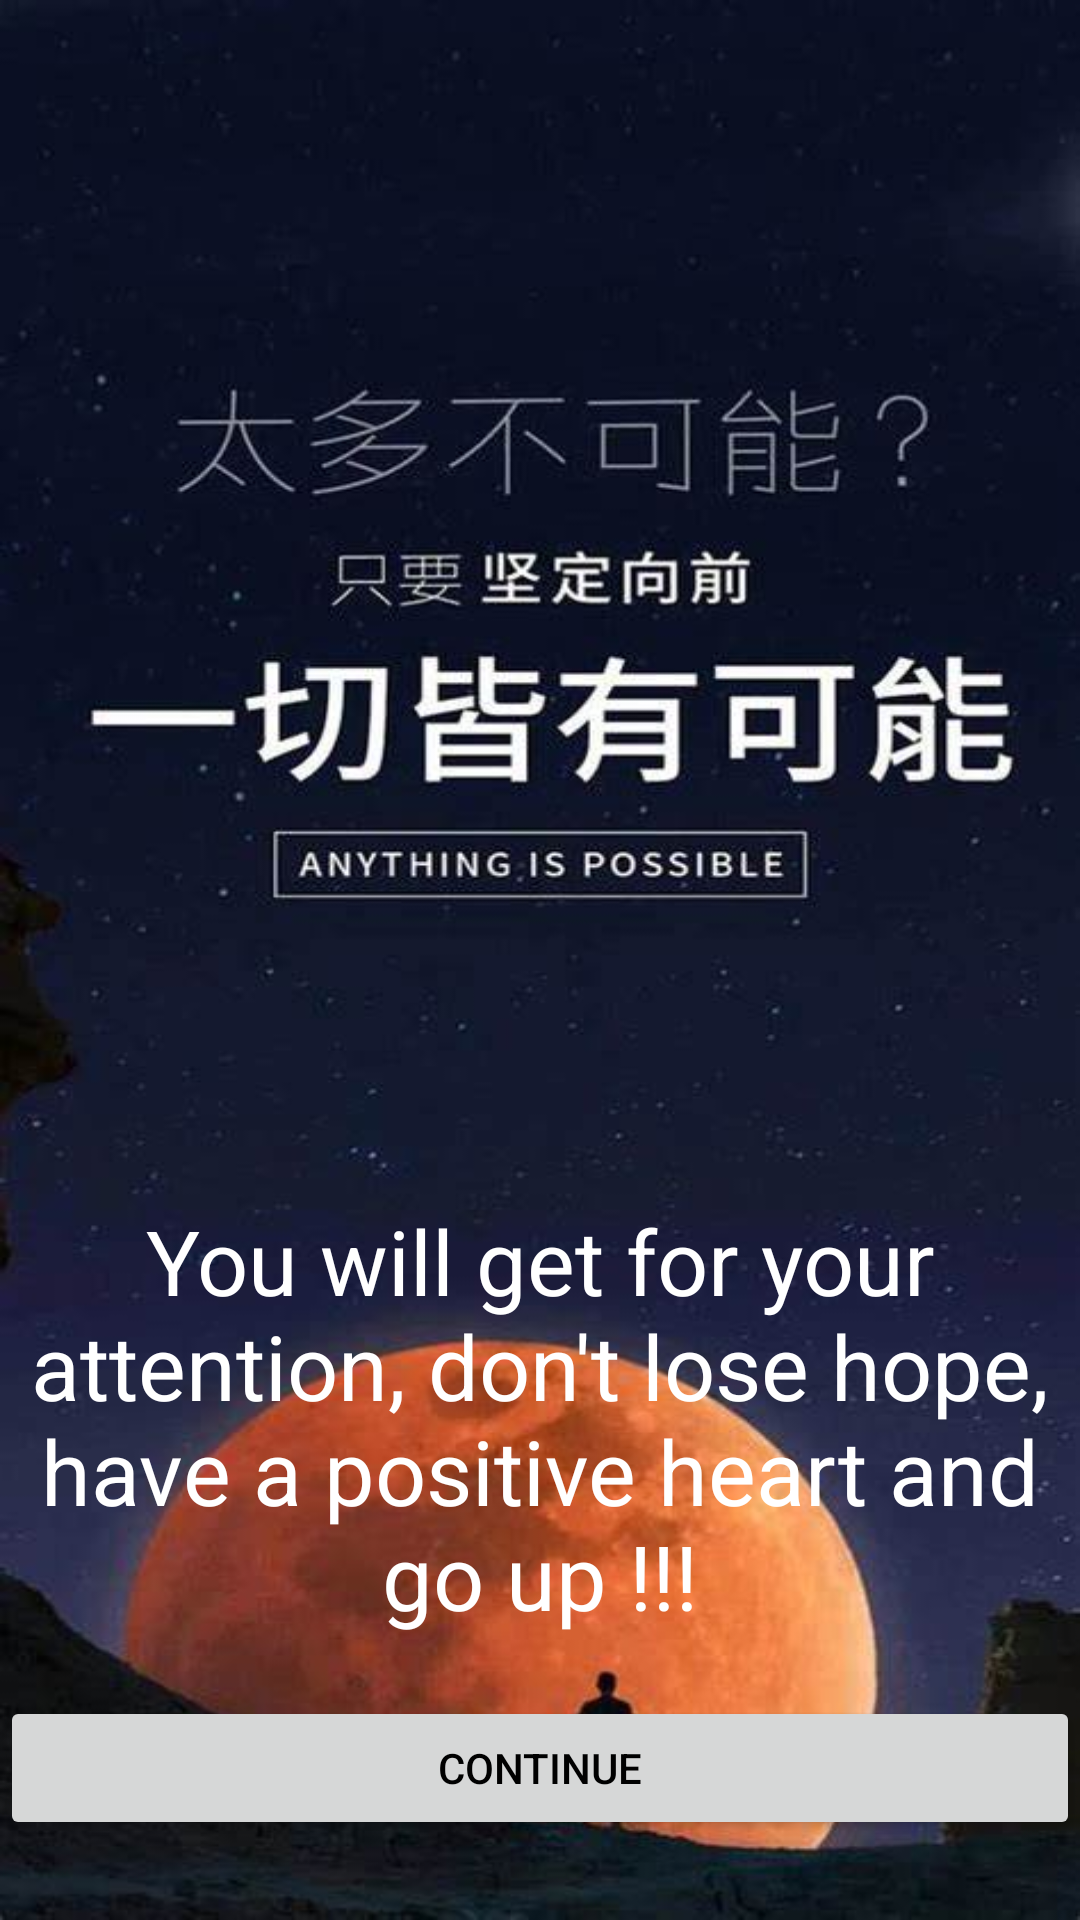

Write the Android layout XML for this screen, with the resource values it uses.
<!-- AndroidManifest.xml: application theme Theme.MyApplication2 -->
<!-- res/layout/finish.xml -->
<?xml version="1.0" encoding="utf-8"?>
<LinearLayout xmlns:android="http://schemas.android.com/apk/res/android"
    android:orientation="vertical"
    android:layout_width="match_parent"
    android:layout_height="match_parent"
    android:background="@drawable/move">
    <TextView
        android:layout_marginTop="400dp"
        android:layout_width="match_parent"
        android:layout_height="wrap_content"
        android:text="You will get for your attention, don't lose hope, have a positive heart and go up !!!"
        android:textSize="30dp"
        android:gravity="center"
        android:textColor="@color/white"/>

    <Button
        android:id="@+id/mem_end"
        android:layout_marginTop="20dp"
        android:layout_width="match_parent"
        android:layout_height="wrap_content"
        android:text="continue" />
</LinearLayout>
<!-- resources referenced by this layout -->
<resources>
  <color name="white">#FFFFFFFF</color>
  <!-- drawable move: jpg bitmap (drawable, 36997 bytes) -->
  <style name="Theme.MyApplication2" parent="Base.Theme.MyApplication2" />
  <style name="Base.Theme.MyApplication2" parent="Theme.MaterialComponents.DayNight.NoActionBar.Bridge">
          
          
          <item name="android:textColor">@color/black</item>
      </style>
  <color name="black">#FF000000</color>
</resources>
